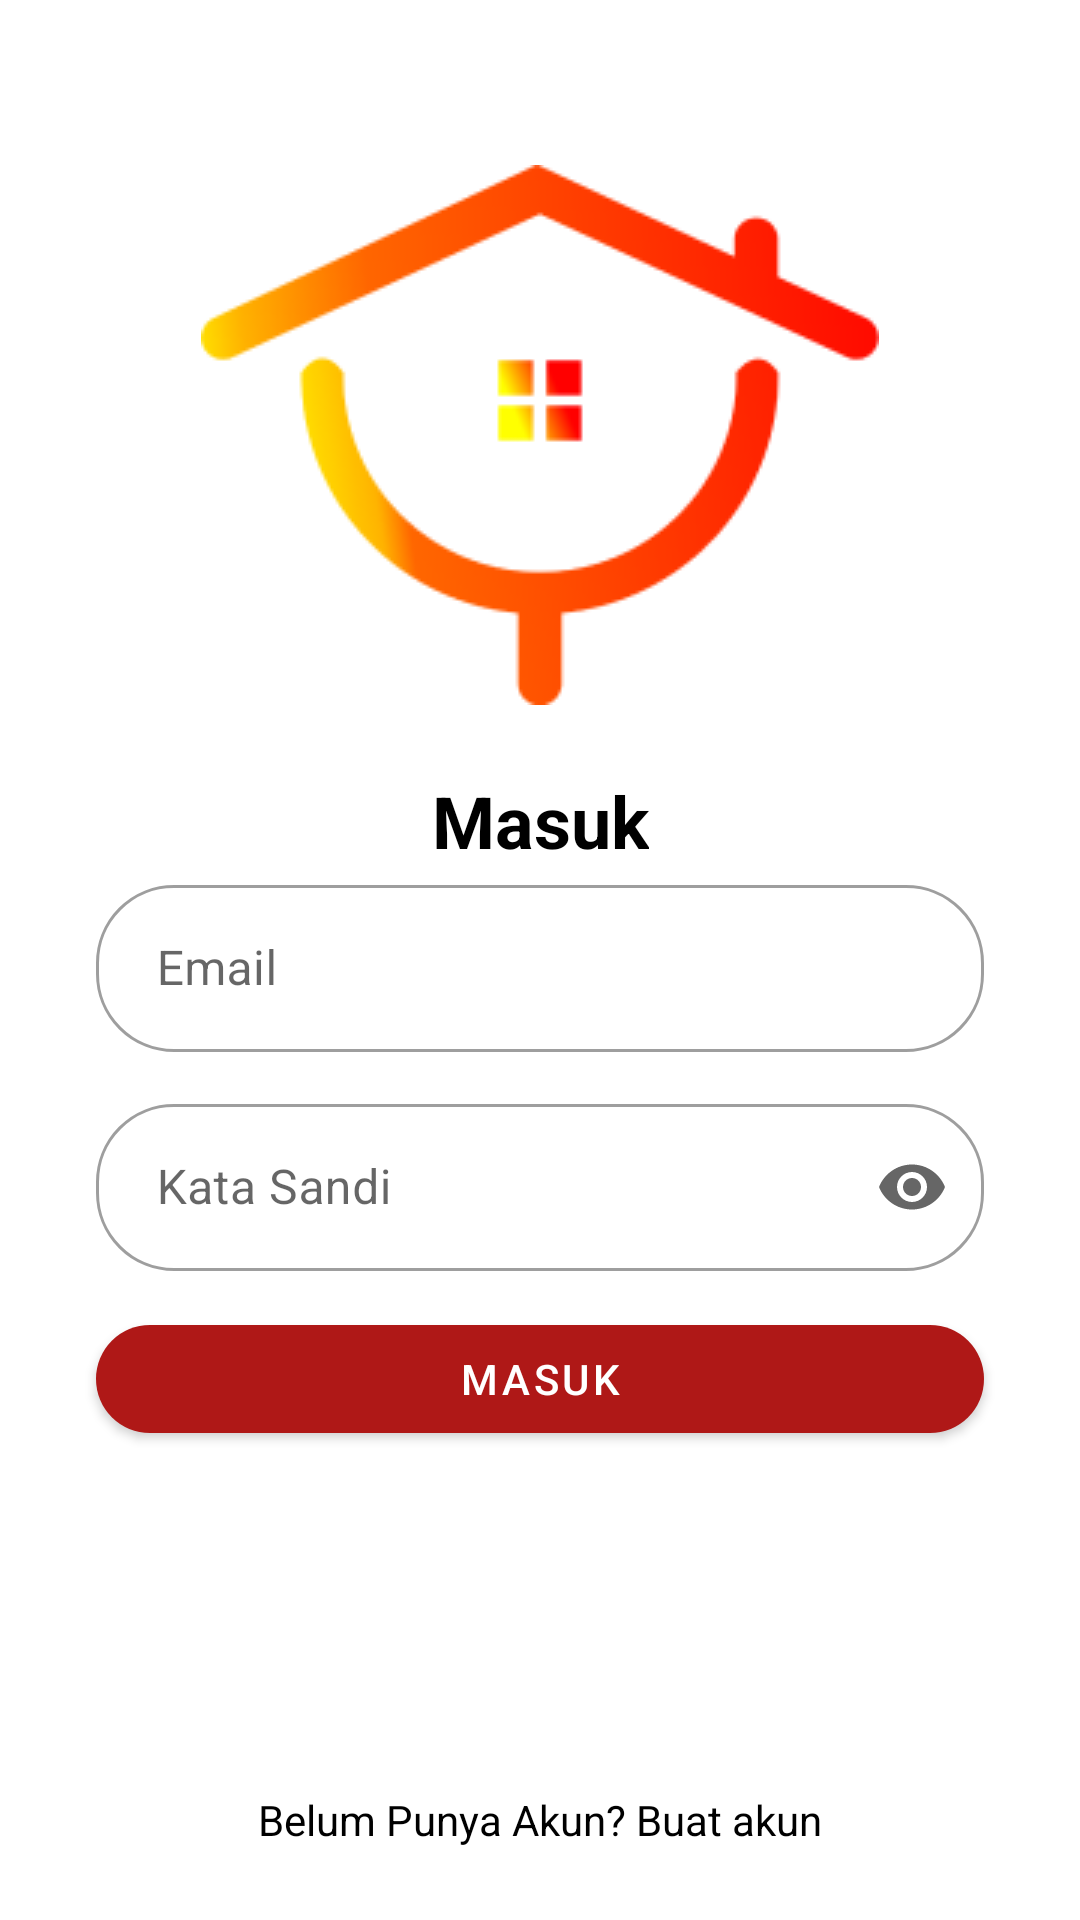

Produce the Android XML layout that renders to this screen, including the resource entries it uses.
<!-- AndroidManifest.xml: application theme Theme.MartBangunan -->
<!-- res/layout/activity_login.xml -->
<?xml version="1.0" encoding="utf-8"?>
<androidx.constraintlayout.widget.ConstraintLayout xmlns:android="http://schemas.android.com/apk/res/android"
    xmlns:app="http://schemas.android.com/apk/res-auto"
    xmlns:tools="http://schemas.android.com/tools"
    android:id="@+id/parent"
    android:layout_width="match_parent"
    android:layout_height="match_parent"
    tools:context=".ui.activity.LoginActivity">

    <androidx.appcompat.widget.AppCompatImageView
        android:id="@+id/imgLogo"
        android:layout_width="match_parent"
        android:layout_height="wrap_content"
        android:src="@drawable/logo"
        app:layout_constraintBottom_toTopOf="@id/emailTextField"
        app:layout_constraintTop_toTopOf="parent" />

    <TextView
        android:id="@+id/tvMasuk"
        android:layout_width="wrap_content"
        android:layout_height="wrap_content"
        android:text="Masuk"
        android:textColor="@color/black"
        android:textSize="24sp"
        android:textStyle="bold"
        app:layout_constraintBottom_toTopOf="@+id/emailTextField"
        app:layout_constraintLeft_toLeftOf="parent"
        app:layout_constraintRight_toRightOf="parent" />

    <com.google.android.material.textfield.TextInputLayout
        android:id="@+id/emailTextField"
        style="@style/Widget.MaterialComponents.TextInputLayout.OutlinedBox"
        android:layout_width="match_parent"
        android:layout_height="wrap_content"
        android:layout_marginHorizontal="32dp"
        android:hint=" Email"
        app:boxCornerRadiusBottomEnd="26dp"
        app:boxCornerRadiusBottomStart="26dp"
        app:boxCornerRadiusTopEnd="26dp"
        app:boxCornerRadiusTopStart="26dp"
        app:layout_constraintBottom_toBottomOf="parent"
        app:layout_constraintTop_toTopOf="parent">

        <com.google.android.material.textfield.TextInputEditText
            android:id="@+id/inputEmail"
            android:layout_width="match_parent"
            android:layout_height="wrap_content"
            android:inputType="text" />

    </com.google.android.material.textfield.TextInputLayout>

    <com.google.android.material.textfield.TextInputLayout
        android:id="@+id/passwordTextField"
        style="@style/Widget.MaterialComponents.TextInputLayout.OutlinedBox"
        android:layout_width="match_parent"
        android:layout_height="wrap_content"
        android:layout_marginHorizontal="32dp"
        android:layout_marginTop="12dp"
        android:hint=" Kata Sandi"
        app:boxCornerRadiusBottomEnd="26dp"
        app:boxCornerRadiusBottomStart="26dp"
        app:boxCornerRadiusTopEnd="26dp"
        app:boxCornerRadiusTopStart="26dp"
        app:endIconMode="password_toggle"
        app:layout_constraintTop_toBottomOf="@id/emailTextField">

        <com.google.android.material.textfield.TextInputEditText
            android:id="@+id/inputPassword"
            android:layout_width="match_parent"
            android:layout_height="wrap_content"
            android:inputType="textPassword" />

    </com.google.android.material.textfield.TextInputLayout>

    <com.google.android.material.button.MaterialButton
        android:id="@+id/btnLogin"
        android:layout_width="match_parent"
        android:layout_height="wrap_content"
        android:layout_marginHorizontal="32dp"
        android:layout_marginTop="12dp"
        android:text="masuk"
        app:cornerRadius="18dp"
        app:layout_constraintTop_toBottomOf="@id/passwordTextField" />

    <androidx.appcompat.widget.AppCompatTextView
        android:layout_width="wrap_content"
        android:layout_height="wrap_content"
        android:layout_marginBottom="24dp"
        android:id="@+id/tvRegister"
        android:text="Belum Punya Akun? Buat akun"
        android:textColor="@color/black"
        app:layout_constraintBottom_toBottomOf="parent"
        app:layout_constraintLeft_toLeftOf="parent"
        app:layout_constraintRight_toRightOf="parent" />
</androidx.constraintlayout.widget.ConstraintLayout>
<!-- resources referenced by this layout -->
<resources>
  <color name="black">#FF000000</color>
  <!-- drawable logo: png bitmap (drawable, 8867 bytes) -->
  <style name="Theme.MartBangunan" parent="Theme.MaterialComponents.Light.NoActionBar">
          
          <item name="colorPrimary">@color/red</item>
          <item name="colorPrimaryVariant">@color/red_light</item>
          <item name="colorOnPrimary">@color/white</item>
          
          <item name="colorSecondary">@color/yellow</item>
          <item name="colorSecondaryVariant">@color/yellow_light</item>
          <item name="colorOnSecondary">@color/black</item>
          
          <item name="android:statusBarColor" tools:targetApi="l">?attr/colorPrimaryVariant</item>
          
      </style>
  <color name="red">#af1817</color>
  <color name="red_light">#FF1E00</color>
  <color name="white">#FFFFFFFF</color>
  <color name="yellow">#FFB300</color>
  <color name="yellow_light">#E3D700</color>
</resources>
